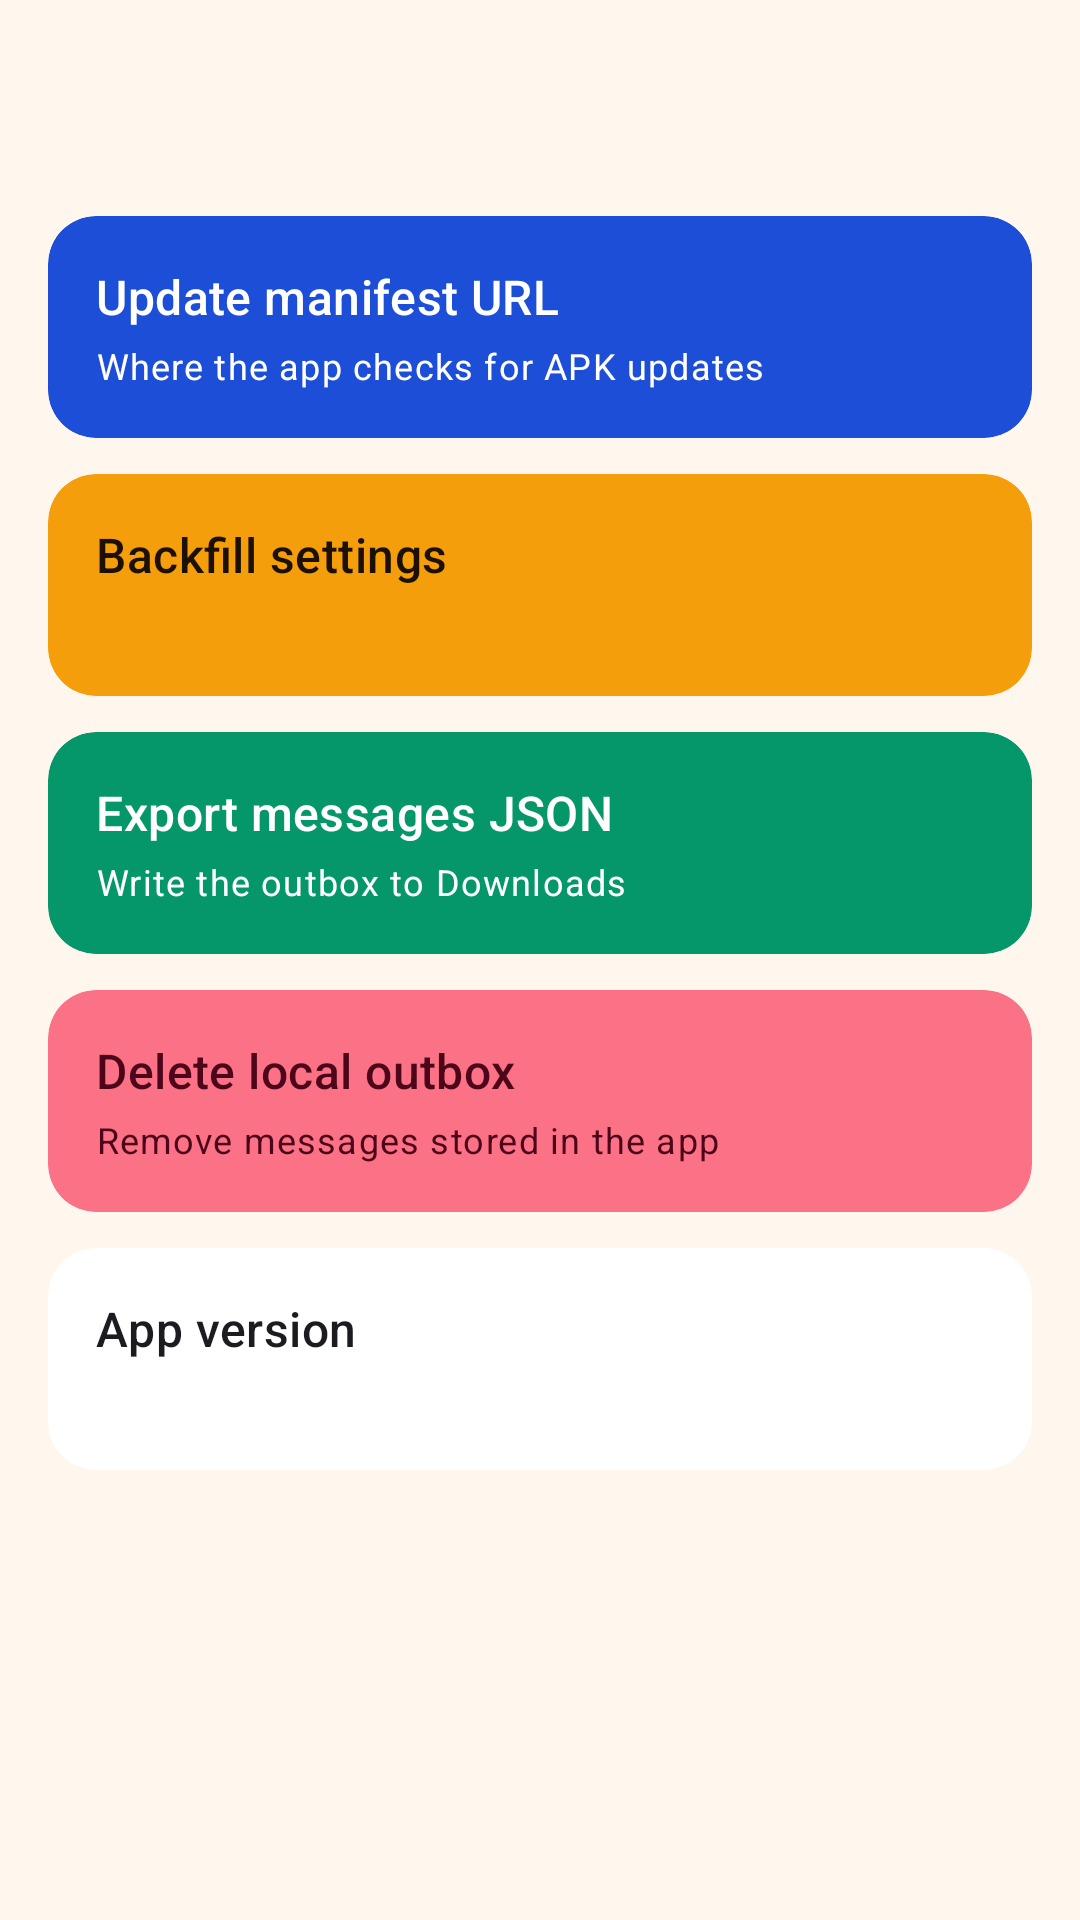

Android layout source for this screen:
<!-- AndroidManifest.xml: application theme Theme.TMSCompanion -->
<!-- res/layout/fragment_settings.xml -->
<?xml version="1.0" encoding="utf-8"?>

<androidx.core.widget.NestedScrollView xmlns:android="http://schemas.android.com/apk/res/android"
    xmlns:app="http://schemas.android.com/apk/res-auto"
    android:layout_width="match_parent"
    android:layout_height="match_parent"
    android:background="?attr/colorSurface"
    android:clickable="true"
    android:clipToPadding="false"
    android:fillViewport="true"
    android:focusable="true"
    android:paddingTop="@dimen/list_padding_top"
    android:paddingBottom="@dimen/list_padding_bottom"
    android:paddingHorizontal="16dp">

    <LinearLayout
        android:layout_width="match_parent"
        android:layout_height="wrap_content"
        android:orientation="vertical">

        <com.google.android.material.card.MaterialCardView
            android:id="@+id/manifestRow"
            style="@style/Widget.TMS.Card"
            android:layout_width="match_parent"
            android:layout_height="wrap_content"
            android:clickable="true"
            android:focusable="true"
            android:minHeight="@dimen/touch_min"
            app:cardBackgroundColor="?attr/colorPrimaryContainer">

            <LinearLayout
                android:layout_width="match_parent"
                android:layout_height="wrap_content"
                android:orientation="vertical"
                android:padding="16dp">

                <TextView
                    android:layout_width="wrap_content"
                    android:layout_height="wrap_content"
                    android:text="@string/settings_manifest_title"
                    android:textAppearance="?attr/textAppearanceTitleMedium"
                    android:textColor="?attr/colorOnPrimaryContainer" />

                <TextView
                    android:id="@+id/manifestSubtitle"
                    android:layout_width="wrap_content"
                    android:layout_height="wrap_content"
                    android:layout_marginTop="4dp"
                    android:text="@string/settings_manifest_subtitle"
                    android:textAppearance="?attr/textAppearanceBodySmall"
                    android:textColor="?attr/colorOnPrimaryContainer" />
            </LinearLayout>
        </com.google.android.material.card.MaterialCardView>

        <com.google.android.material.card.MaterialCardView
            android:id="@+id/backfillRow"
            style="@style/Widget.TMS.Card"
            android:layout_width="match_parent"
            android:layout_height="wrap_content"
            android:layout_marginTop="12dp"
            android:clickable="true"
            android:focusable="true"
            android:minHeight="@dimen/touch_min"
            app:cardBackgroundColor="?attr/colorTertiaryContainer">

            <LinearLayout
                android:layout_width="match_parent"
                android:layout_height="wrap_content"
                android:orientation="vertical"
                android:padding="16dp">

                <TextView
                    android:layout_width="wrap_content"
                    android:layout_height="wrap_content"
                    android:text="@string/settings_backfill_title"
                    android:textAppearance="?attr/textAppearanceTitleMedium"
                    android:textColor="?attr/colorOnTertiaryContainer" />

                <TextView
                    android:id="@+id/backfillSubtitle"
                    android:layout_width="wrap_content"
                    android:layout_height="wrap_content"
                    android:layout_marginTop="4dp"
                    android:textAppearance="?attr/textAppearanceBodySmall"
                    android:textColor="?attr/colorOnTertiaryContainer" />
            </LinearLayout>
        </com.google.android.material.card.MaterialCardView>

        <com.google.android.material.card.MaterialCardView
            android:id="@+id/exportRow"
            style="@style/Widget.TMS.Card"
            android:layout_width="match_parent"
            android:layout_height="wrap_content"
            android:layout_marginTop="12dp"
            android:clickable="true"
            android:focusable="true"
            android:minHeight="@dimen/touch_min"
            app:cardBackgroundColor="?attr/colorSecondaryContainer">

            <LinearLayout
                android:layout_width="match_parent"
                android:layout_height="wrap_content"
                android:orientation="vertical"
                android:padding="16dp">

                <TextView
                    android:layout_width="wrap_content"
                    android:layout_height="wrap_content"
                    android:text="@string/settings_export_title"
                    android:textAppearance="?attr/textAppearanceTitleMedium"
                    android:textColor="?attr/colorOnSecondaryContainer" />

                <TextView
                    android:layout_width="wrap_content"
                    android:layout_height="wrap_content"
                    android:layout_marginTop="4dp"
                    android:text="@string/settings_export_subtitle"
                    android:textAppearance="?attr/textAppearanceBodySmall"
                    android:textColor="?attr/colorOnSecondaryContainer" />
            </LinearLayout>
        </com.google.android.material.card.MaterialCardView>

        <com.google.android.material.card.MaterialCardView
            android:id="@+id/deleteOutboxRow"
            style="@style/Widget.TMS.Card"
            android:layout_width="match_parent"
            android:layout_height="wrap_content"
            android:layout_marginTop="12dp"
            android:clickable="true"
            android:focusable="true"
            android:minHeight="@dimen/touch_min"
            app:cardBackgroundColor="?attr/colorErrorContainer">

            <LinearLayout
                android:layout_width="match_parent"
                android:layout_height="wrap_content"
                android:orientation="vertical"
                android:padding="16dp">

                <TextView
                    android:layout_width="wrap_content"
                    android:layout_height="wrap_content"
                    android:text="@string/settings_delete_outbox_title"
                    android:textAppearance="?attr/textAppearanceTitleMedium"
                    android:textColor="?attr/colorOnErrorContainer" />

                <TextView
                    android:layout_width="wrap_content"
                    android:layout_height="wrap_content"
                    android:layout_marginTop="4dp"
                    android:text="@string/settings_delete_outbox_subtitle"
                    android:textAppearance="?attr/textAppearanceBodySmall"
                    android:textColor="?attr/colorOnErrorContainer" />
            </LinearLayout>
        </com.google.android.material.card.MaterialCardView>

        <com.google.android.material.card.MaterialCardView
            style="@style/Widget.TMS.Card"
            android:layout_width="match_parent"
            android:layout_height="wrap_content"
            android:layout_marginTop="12dp">

            <LinearLayout
                android:layout_width="match_parent"
                android:layout_height="wrap_content"
                android:orientation="vertical"
                android:padding="16dp">

                <TextView
                    android:layout_width="wrap_content"
                    android:layout_height="wrap_content"
                    android:text="@string/settings_version_title"
                    android:textAppearance="?attr/textAppearanceTitleMedium" />

                <TextView
                    android:id="@+id/versionText"
                    android:layout_width="wrap_content"
                    android:layout_height="wrap_content"
                    android:layout_marginTop="4dp"
                    android:fontFamily="monospace"
                    android:textAppearance="?attr/textAppearanceBodySmall"
                    android:textColor="?attr/colorOnSurfaceVariant" />
            </LinearLayout>
        </com.google.android.material.card.MaterialCardView>
    </LinearLayout>
</androidx.core.widget.NestedScrollView>
<!-- resources referenced by this layout -->
<resources>
  <dimen name="list_padding_bottom">104dp</dimen>
  <dimen name="list_padding_top">72dp</dimen>
  <dimen name="touch_min">48dp</dimen>
  <string name="settings_backfill_title">Backfill settings</string>
  <string name="settings_delete_outbox_subtitle">Remove messages stored in the app</string>
  <string name="settings_delete_outbox_title">Delete local outbox</string>
  <string name="settings_export_subtitle">Write the outbox to Downloads</string>
  <string name="settings_export_title">Export messages JSON</string>
  <string name="settings_manifest_subtitle">Where the app checks for APK updates</string>
  <string name="settings_manifest_title">Update manifest URL</string>
  <string name="settings_version_title">App version</string>
  <style name="ShapeAppearance.TMS.Large" parent="ShapeAppearance.Material3.Corner.Large">
          <item name="cornerSize">@dimen/shape_lg</item>
      </style>
  <color name="md_surface_container_lowest">#FFFFFF</color>
  <dimen name="shape_lg">16dp</dimen>
  <color name="md_primary">#155EEF</color>
  <color name="md_on_primary">#FFFFFF</color>
  <color name="md_primary_container">#1D4ED8</color>
  <color name="md_on_primary_container">#FFFFFF</color>
  <color name="md_secondary">#047857</color>
  <color name="md_on_secondary">#FFFFFF</color>
  <color name="md_secondary_container">#059669</color>
  <color name="md_on_secondary_container">#FFFFFF</color>
  <color name="md_tertiary">#C2410C</color>
  <color name="md_on_tertiary">#FFFFFF</color>
  <color name="md_tertiary_container">#F59E0B</color>
  <color name="md_on_tertiary_container">#1C1003</color>
  <color name="md_error">#E11D48</color>
  <color name="md_on_error">#FFFFFF</color>
  <color name="md_error_container">#FB7185</color>
  <color name="md_on_error_container">#4C0519</color>
  <color name="md_background">#FFF6EE</color>
  <color name="md_on_background">#1C1917</color>
  <color name="md_surface">#FFF6EE</color>
  <color name="md_on_surface">#1C1917</color>
  <color name="md_surface_variant">#FFE4C4</color>
  <color name="md_on_surface_variant">#57534E</color>
  <color name="md_outline">#A8A29E</color>
  <color name="md_outline_variant">#E7E5E4</color>
  <color name="md_inverse_surface">#1C1917</color>
  <color name="md_inverse_on_surface">#FAFAF9</color>
  <color name="md_inverse_primary">#93C5FD</color>
  <color name="md_success">#15803D</color>
  <color name="md_on_success">#FFFFFF</color>
  <color name="md_success_container">#22C55E</color>
  <color name="md_on_success_container">#052E16</color>
  <color name="md_pending">#FACC15</color>
  <color name="md_on_pending">#1C1003</color>
  <color name="md_pending_container">#F59E0B</color>
  <color name="md_on_pending_container">#1C1003</color>
  <color name="md_surface_container">#FFE8D1</color>
  <color name="md_surface_container_low">#FFFFFF</color>
  <color name="md_surface_container_high">#FFFFFF</color>
  <style name="ShapeAppearance.TMS.ExtraSmall" parent="ShapeAppearance.Material3.Corner.ExtraSmall">
          <item name="cornerSize">@dimen/shape_xs</item>
      </style>
  <style name="ShapeAppearance.TMS.Small" parent="ShapeAppearance.Material3.Corner.Small">
          <item name="cornerSize">@dimen/shape_sm</item>
      </style>
  <style name="ShapeAppearance.TMS.Medium" parent="ShapeAppearance.Material3.Corner.Medium">
          <item name="cornerSize">@dimen/shape_md</item>
      </style>
  <style name="ShapeAppearance.TMS.ExtraLarge" parent="ShapeAppearance.Material3.Corner.ExtraLarge">
          <item name="cornerSize">@dimen/shape_xl</item>
      </style>
  <style name="Widget.TMS.SnackbarText" parent="Widget.Material3.Snackbar.TextView">
          <item name="android:textColor">@color/md_inverse_on_surface</item>
      </style>
  <dimen name="shape_xs">4dp</dimen>
  <dimen name="shape_sm">8dp</dimen>
  <dimen name="shape_md">14dp</dimen>
  <dimen name="shape_xl">20dp</dimen>
</resources>
